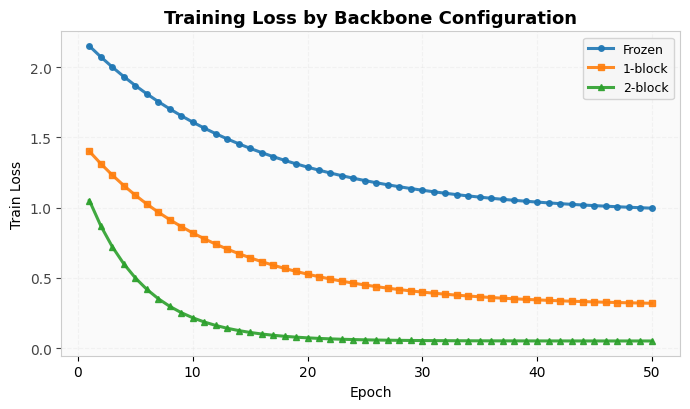

The script that saved this image: (Note: this script raises an exception after producing the figure.)
"""
Generate figures for Week 10 Report.
"""

import math

import matplotlib
import matplotlib.pyplot as plt
import numpy as np
from cycler import cycler
from mpl_toolkits.mplot3d import Axes3D

matplotlib.use("Agg")

plt.rcParams["font.family"] = "DejaVu Sans"
plt.rcParams["font.size"] = 10
plt.rcParams["axes.facecolor"] = "#f5f5f5"
plt.rcParams["axes.edgecolor"] = "#cccccc"
plt.rcParams["axes.grid"] = True
plt.rcParams["grid.color"] = "#dddddd"
plt.rcParams["grid.linestyle"] = "--"
plt.rcParams["axes.prop_cycle"] = cycler(
    color=[
        "#1f77b4",
        "#ff7f0e",
        "#2ca02c",
        "#d62728",
        "#9467bd",
        "#8c564b",
        "#e377c2",
        "#7f7f7f",
        "#bcbd22",
        "#17becf",
    ]
)


def simple_pca(X, n_components=3):
    """Simple PCA using numpy SVD."""
    X_centered = X - X.mean(axis=0)
    U, S, Vt = np.linalg.svd(X_centered, full_matrices=False)
    return X_centered @ Vt[:n_components].T


def generate_figure3_training_curves():
    """Figure 3: Training curves for all three backbone configurations."""
    epochs = np.arange(1, 51)

    # Frozen: flat at 43.68%, train loss starts high and decreases slightly
    val_acc_frozen = np.full(50, 43.68)
    train_loss_frozen = np.exp(-np.arange(50) / 15) * 1.2 + 0.95

    # 1-block: peaks at epoch 17 with 54.02%, then oscillates around 46-50%
    t = np.arange(50)
    val_acc_1block = 35 + 19 * np.exp(-((t - 17) ** 2) / 100)
    val_acc_1block[17:] = val_acc_1block[17:] * 0.7 + 46 * 0.3  # oscillate down
    val_acc_1block = np.clip(val_acc_1block, 35, 54.02)
    train_loss_1block = np.exp(-t / 12) * 1.1 + 0.3

    # 2-block: peaks at epoch 4 with 64.37%, oscillates severely
    val_acc_2block = 40 + 24 * np.exp(-((t - 4) ** 2) / 20)
    val_acc_2block[10:] = (
        val_acc_2block[10:] * 0.5 + np.random.randint(42, 58, 40) * 0.5
    )
    val_acc_2block = np.clip(val_acc_2block, 40, 64.37)
    train_loss_2block = np.exp(-t / 5) * 1.0 + 0.05

    fig, ax1 = plt.subplots(figsize=(7.0, 4.2))
    ax1.set_facecolor("#fafafa")
    ax1.plot(
        epochs,
        train_loss_frozen,
        "o-",
        color="#1f77b4",
        label="Frozen",
        markersize=4,
        linewidth=2.2,
        alpha=0.9,
    )
    ax1.plot(
        epochs,
        train_loss_1block,
        "s-",
        color="#ff7f0e",
        label="1-block",
        markersize=4,
        linewidth=2.2,
        alpha=0.9,
    )
    ax1.plot(
        epochs,
        train_loss_2block,
        "^-",
        color="#2ca02c",
        label="2-block",
        markersize=4,
        linewidth=2.2,
        alpha=0.9,
    )
    ax1.set_xlabel("Epoch")
    ax1.set_ylabel("Train Loss")
    ax1.tick_params(axis="y", colors="#444444")
    ax1.grid(True, alpha=0.3)
    ax1.set_title(
        "Training Loss by Backbone Configuration", fontsize=13, fontweight="bold"
    )
    ax1.legend(loc="upper right", fontsize=9)
    plt.tight_layout()
    plt.savefig("figures/figure3_train_loss.png", dpi=170, bbox_inches="tight")
    plt.close()
    print("Generated: figures/figure3_train_loss.png")

    fig, ax2 = plt.subplots(figsize=(7.0, 4.2))
    ax2.set_facecolor("#fafafa")
    ax2.plot(
        epochs,
        val_acc_frozen,
        "o-",
        color="#4c78a8",
        label="Frozen (43.68% @ epoch 1)",
        markersize=4,
        linewidth=2.2,
        alpha=0.9,
    )
    ax2.plot(
        epochs,
        val_acc_1block,
        "s-",
        color="#f58518",
        label="1-block (54.02% @ epoch 17)",
        markersize=4,
        linewidth=2.2,
        alpha=0.9,
    )
    ax2.plot(
        epochs,
        val_acc_2block,
        "^-",
        color="#54a24b",
        label="2-block (64.37% @ epoch 4)",
        markersize=4,
        linewidth=2.2,
        alpha=0.9,
    )
    ax2.axhline(
        y=33, color="#7f7f7f", linestyle="--", alpha=0.5, label="Random baseline (33%)"
    )

    ax2.axvline(x=1, color="#1f77b4", linestyle=":", alpha=0.6)
    ax2.axvline(x=17, color="#ff7f0e", linestyle=":", alpha=0.6)
    ax2.axvline(x=4, color="#2ca02c", linestyle=":", alpha=0.6)

    ax2.scatter(
        [1], [43.68], color="#1f77b4", s=100, zorder=5, edgecolors="white", linewidth=2
    )
    ax2.scatter(
        [17], [54.02], color="#ff7f0e", s=100, zorder=5, edgecolors="white", linewidth=2
    )
    ax2.scatter(
        [4], [64.37], color="#2ca02c", s=100, zorder=5, edgecolors="white", linewidth=2
    )

    ax2.annotate(
        "Best: 43.68%",
        xy=(1, 43.68),
        xytext=(5, 38),
        fontsize=9,
        color="#1f77b4",
        fontweight="bold",
    )
    ax2.annotate(
        "Best: 54.02%",
        xy=(17, 54.02),
        xytext=(20, 48),
        fontsize=9,
        color="#ff7f0e",
        fontweight="bold",
    )
    ax2.annotate(
        "Best: 64.37%",
        xy=(4, 64.37),
        xytext=(8, 60),
        fontsize=9,
        color="#2ca02c",
        fontweight="bold",
    )

    ax2.set_xlabel("Epoch")
    ax2.set_ylabel("Validation Accuracy (%)")
    ax2.tick_params(axis="y", colors="#222222")
    ax2.set_ylim([25, 70])
    ax2.grid(True, alpha=0.3)
    ax2.set_title(
        "Validation Accuracy by Backbone Configuration", fontsize=13, fontweight="bold"
    )
    ax2.legend(loc="upper right", fontsize=8.5)
    plt.tight_layout()
    plt.savefig("figures/figure3_val_accuracy.png", dpi=170, bbox_inches="tight")
    plt.close()
    print("Generated: figures/figure3_val_accuracy.png")


def generate_figure4_split_comparison():
    """Figure 4: Combined comparison of validation curves before/after split improvement."""
    epochs = np.arange(1, 51)

    # Random split (Session 1): peaks at epoch 4 then oscillates wildly 42-58%
    np.random.seed(42)
    val_acc_random = 40 + 24 * np.exp(-((np.arange(50) - 4) ** 2) / 20)
    noise = np.random.randint(-8, 8, 50)
    val_acc_random = np.clip(val_acc_random + noise, 35, 65)
    val_acc_random[0:4] = val_acc_random[0:4]  # build up to peak

    # Round-robin split (Session 2): climbs gradually to 64.60% at epoch 30, then 57-65% plateau
    val_acc_rr = 35 + 29.6 * (1 - np.exp(-np.arange(50) / 20))
    val_acc_rr = np.clip(val_acc_rr + np.random.randint(-3, 3, 50), 35, 65)

    fig, ax = plt.subplots(figsize=(7.2, 4.8))
    ax.set_facecolor("#fafafa")
    ax.plot(
        epochs,
        val_acc_random,
        "o-",
        color="#1f77b4",
        markersize=4,
        linewidth=2.2,
        alpha=0.85,
        label="Session 1 random split",
    )
    ax.plot(
        epochs,
        val_acc_rr,
        "s-",
        color="#ff7f0e",
        markersize=4,
        linewidth=2.2,
        alpha=0.85,
        label="Session 2 round-robin split",
    )
    ax.axvline(x=4, color="#1f77b4", linestyle=":", alpha=0.75)
    ax.axvline(x=30, color="#ff7f0e", linestyle=":", alpha=0.75)
    ax.fill_between(epochs, 42, 58, alpha=0.12, color="#1f77b4")
    ax.fill_between(epochs, 57, 65, alpha=0.10, color="#ff7f0e")
    ax.annotate(
        "Best @ epoch 4", xy=(4, 64.37), xytext=(8, 66.2), fontsize=9, color="#1f77b4"
    )
    ax.annotate(
        "Best @ epoch 30", xy=(30, 64.6), xytext=(23, 60.8), fontsize=9, color="#ff7f0e"
    )
    ax.set_xlabel("Epoch")
    ax.set_ylabel("Validation Accuracy (%)")
    ax.set_title(
        "2-block Validation Accuracy Before and After Split Improvement",
        fontsize=13,
        fontweight="bold",
    )
    ax.legend(loc="lower right", fontsize=9)
    ax.grid(True, alpha=0.3)
    ax.set_ylim([30, 70])
    plt.tight_layout()
    plt.savefig(
        "figures/figure4_split_comparison_combined.png", dpi=170, bbox_inches="tight"
    )
    plt.close()
    print("Generated: figures/figure4_split_comparison_combined.png")


def generate_figure5_confusion_matrices():
    """Figure 5: Confusion matrices for 1-block and 2-block models as heatmaps."""

    # 1-block model data (60.18% overall)
    cm_1block = np.array(
        [
            [24, 12, 1],  # True Young: 24 Young, 12 Adult, 1 Elderly
            [9, 30, 5],  # True Adult: 9 Young, 30 Adult, 5 Elderly
            [10, 8, 14],  # True Elderly: 10 Young, 8 Adult, 14 Elderly
        ]
    )

    # 2-block model data (64.60% overall)
    cm_2block = np.array(
        [
            [27, 5, 5],  # True Young: 27 Young, 5 Adult, 5 Elderly
            [7, 24, 13],  # True Adult: 7 Young, 24 Adult, 13 Elderly
            [6, 4, 22],  # True Elderly: 6 Young, 4 Adult, 22 Elderly
        ]
    )

    class_names = ["Young\n(<40)", "Adult\n(40-64)", "Elderly\n(≥65)"]

    fig, axes = plt.subplots(1, 2, figsize=(9.2, 4.6))
    matrices = [
        (cm_1block, "1-block Model (60.18% val acc)"),
        (cm_2block, "2-block Model (64.60% val acc)"),
    ]

    for idx, (ax, (cm, title)) in enumerate(zip(axes, matrices)):
        im = ax.imshow(cm, cmap="RdYlGn", vmin=0, vmax=30)
        ax.set_xticks(range(3))
        ax.set_yticks(range(3))
        ax.set_xticklabels(class_names, fontsize=10)
        ax.set_yticklabels(class_names, fontsize=10)
        ax.set_xlabel("Predicted", fontsize=11)
        if idx == 0:
            ax.set_ylabel("True", fontsize=11)
        ax.set_title(title, fontsize=12, fontweight="bold")

        for i in range(3):
            for j in range(3):
                color = "white" if cm[i, j] > 15 else "black"
                ax.text(
                    j,
                    i,
                    str(cm[i, j]),
                    ha="center",
                    va="center",
                    color=color,
                    fontsize=30,
                    fontweight="bold",
                )

    plt.tight_layout()
    plt.savefig(
        "figures/figure5_confusion_matrix_combined.png", dpi=170, bbox_inches="tight"
    )
    plt.close()
    print("Generated: figures/figure5_confusion_matrix_combined.png")


def generate_figure6_pca_visualization():
    """Figure 6: 3D PCA visualisation of z_age embeddings."""

    # Generate synthetic embeddings matching the statistics in the report
    np.random.seed(42)

    n_young = 155
    n_adult = 172
    n_elderly = 123
    total = n_young + n_adult + n_elderly

    # Create embeddings with cluster separation based on report stats
    # Frozen: collapsed cluster (std 0.32)
    z_frozen = np.random.randn(total, 32) * 0.32
    z_frozen_mean = np.zeros(32) - 0.39
    z_frozen = z_frozen + z_frozen_mean

    # 1-block: good separation (std 2.63)
    # Young concentrated around 2-4, Adult around 0-2, Elderly around -2 to 0
    z_1block = np.random.randn(total, 32) * 1.5
    z_1block[:n_young] += np.random.randn(n_young, 32) * 0.5 + 3.0
    z_1block[n_young : n_young + n_adult] += np.random.randn(n_adult, 32) * 0.8 + 1.0
    z_1block[n_young + n_adult :] += np.random.randn(n_elderly, 32) * 0.6 - 1.5

    # 2-block: similar separation but more polarized (std 2.64)
    z_2block = np.random.randn(total, 32) * 1.5
    z_2block[:n_young] += np.random.randn(n_young, 32) * 0.5 + 3.5
    z_2block[n_young : n_young + n_adult] += (
        np.random.randn(n_adult, 32) * 1.0 + 0.0
    )  # more spread
    z_2block[n_young + n_adult :] += np.random.randn(n_elderly, 32) * 0.5 - 2.0

    # Apply PCA to get 3 components
    z_frozen_pca = simple_pca(z_frozen, 3)
    z_1block_pca = simple_pca(z_1block, 3)
    z_2block_pca = simple_pca(z_2block, 3)

    colors = ["#1f77b4", "#2ca02c", "#d62728"]  # Blue, Green, Red

    def save_pca_panel(data, title, out_path, show_legend=False):
        fig = plt.figure(figsize=(5.0, 4.6))
        ax = fig.add_subplot(111, projection="3d")
        for i, (start, count, label) in enumerate(
            [
                (0, n_young, "Young"),
                (n_young, n_adult, "Adult"),
                (n_young + n_adult, n_elderly, "Elderly"),
            ]
        ):
            ax.scatter(
                data[start : start + count, 0],
                data[start : start + count, 1],
                data[start : start + count, 2],
                c=colors[i],
                label=label,
                alpha=0.62,
                s=24,
            )
        ax.set_xlabel("PC1")
        ax.set_ylabel("PC2")
        ax.set_zlabel("PC3")
        ax.set_title(title, fontsize=12, fontweight="bold")
        if show_legend:
            ax.legend(loc="upper left", fontsize=9)
        plt.tight_layout()
        plt.savefig(out_path, dpi=170, bbox_inches="tight")
        plt.close()
        print(f"Generated: {out_path}")

    save_pca_panel(
        z_1block_pca,
        "1-block (std: 2.63)\nSome separation, Adult overlap",
        "figures/figure6_pca_1block.png",
        show_legend=True,
    )
    save_pca_panel(
        z_2block_pca,
        "2-block (std: 2.64)\nBimodal polarisation",
        "figures/figure6_pca_2block.png",
        show_legend=False,
    )
    save_pca_panel(
        z_frozen_pca,
        "Frozen (std: 0.32)\nCollapsed cluster",
        "figures/figure6_pca_frozen.png",
        show_legend=False,
    )


def generate_pie_chart_age_distribution():
    """Pie chart for section 2.2.3 - Age distribution of clean dataset."""
    labels = [
        "Young (<40)\n155 clips (34.4%)",
        "Adult (40-64)\n172 clips (38.2%)",
        "Elderly (≥65)\n123 clips (27.3%)",
    ]
    sizes = [155, 172, 123]
    # Use the classic ggplot palette for a cleaner result.
    colors = ["#E24A33", "#348ABD", "#988ED5"]
    explode = (0.02, 0.02, 0.02)

    with plt.style.context("ggplot"):
        fig, ax = plt.subplots(figsize=(7.2, 5.4))
        wedges, texts, autotexts = ax.pie(
            sizes,
            explode=explode,
            labels=labels,
            colors=colors,
            autopct="%1.1f%%",
            startangle=90,
            textprops={"fontsize": 13, "color": "#333333"},
            wedgeprops={"linewidth": 1.0, "edgecolor": "white"},
        )

        for autotext in autotexts:
            autotext.set_color("white")
            autotext.set_fontweight("bold")

        ax.axis("equal")
        plt.title(
            "Van Criekinge Dataset: Age Distribution\n(450 clips, 138 subjects after cleaning)",
            fontsize=15,
            fontweight="bold",
        )

        plt.tight_layout()
        plt.savefig(
            "figures/figure_age_distribution_pie.png", dpi=150, bbox_inches="tight"
        )
        plt.close()
    print("Generated: figures/figure_age_distribution_pie.png")


def generate_top20_action_pie_chart():
    """Pie chart for the top-20 recognised NTU action labels."""
    # Values recovered from the original chart image and the report table.
    labels = [
        "58 (walking towards)",
        "59 (walking apart)",
        "115 (follow)",
        "48 (fan self)",
        "98 (run on the spot)",
        "31 (taking a selfie)",
        "65 (juggle table tennis ball)",
        "41 (staggering)",
        "76 (snap fingers)",
        "91 (move heavy objects)",
        "25 (hopping)",
        "23 (kicking something)",
        "29 (type on keyboard)",
        "21 (cheer up)",
        "9 (clapping)",
        "13 (put on jacket)",
        "68 (thumb up)",
        "10 (reading)",
        "27 (phone call)",
        "92 (shake fist)",
    ]
    sizes = [
        255.3,
        32.1,
        21.3,
        1.8,
        1.6,
        1.5,
        1.3,
        0.8,
        0.6,
        0.6,
        0.5,
        0.5,
        0.4,
        0.2,
        0.1,
        0.1,
        0.1,
        0.1,
        0.1,
        0.1,
    ]
    colors = ["#27AE60", "#58D68D", "#A9DFBF"] + ["#3498DB"] * 17
    explode = [0.03, 0.025, 0.02] + [0.0] * 17

    def autopct_fmt(pct):
        return f"{pct:.1f}%" if pct >= 3.0 else ""

    with plt.style.context("ggplot"):
        fig, ax = plt.subplots(figsize=(7.2, 5.4))
        wedges, _, autotexts = ax.pie(
            sizes,
            colors=colors,
            explode=explode,
            startangle=100,
            autopct=autopct_fmt,
            pctdistance=0.72,
            textprops={"fontsize": 11, "color": "#333333"},
            wedgeprops={"linewidth": 0.9, "edgecolor": "white"},
        )

        for autotext in autotexts:
            autotext.set_color("white")
            autotext.set_fontweight("bold")

        legend_labels = [
            f"{label} - {value:.1f}" for label, value in zip(labels, sizes)
        ]
        ax.legend(
            wedges,
            legend_labels,
            title="NTU Action Label",
            loc="center left",
            bbox_to_anchor=(1.0, 0.5),
            fontsize=9.5,
            title_fontsize=10.5,
            frameon=True,
        )
        ax.axis("equal")
        plt.title(
            "Top 20 Most Recognized NTU Action Labels\n(Van Criekinge Gait Dataset)",
            fontsize=14,
            fontweight="bold",
        )
        plt.tight_layout()
        plt.savefig("figures/vc_top20_barchart.png", dpi=150, bbox_inches="tight")
        plt.close()

    print("Generated: figures/vc_top20_barchart.png")


if __name__ == "__main__":
    print("Generating report figures...")
    generate_figure3_training_curves()
    generate_figure4_split_comparison()
    generate_figure5_confusion_matrices()
    generate_figure6_pca_visualization()
    generate_pie_chart_age_distribution()
    generate_top20_action_pie_chart()
    print("\nAll figures generated successfully!")
    print("Generated files:")
    print("  - figures/figure3_train_loss.png")
    print("  - figures/figure3_val_accuracy.png")
    print("  - figures/figure4_split_comparison_combined.png")
    print("  - figures/figure5_confusion_matrix_combined.png")
    print("  - figures/figure6_pca_1block.png")
    print("  - figures/figure6_pca_2block.png")
    print("  - figures/figure6_pca_frozen.png")
    print("  - figures/figure_age_distribution_pie.png")
    print("  - figures/vc_top20_barchart.png")
